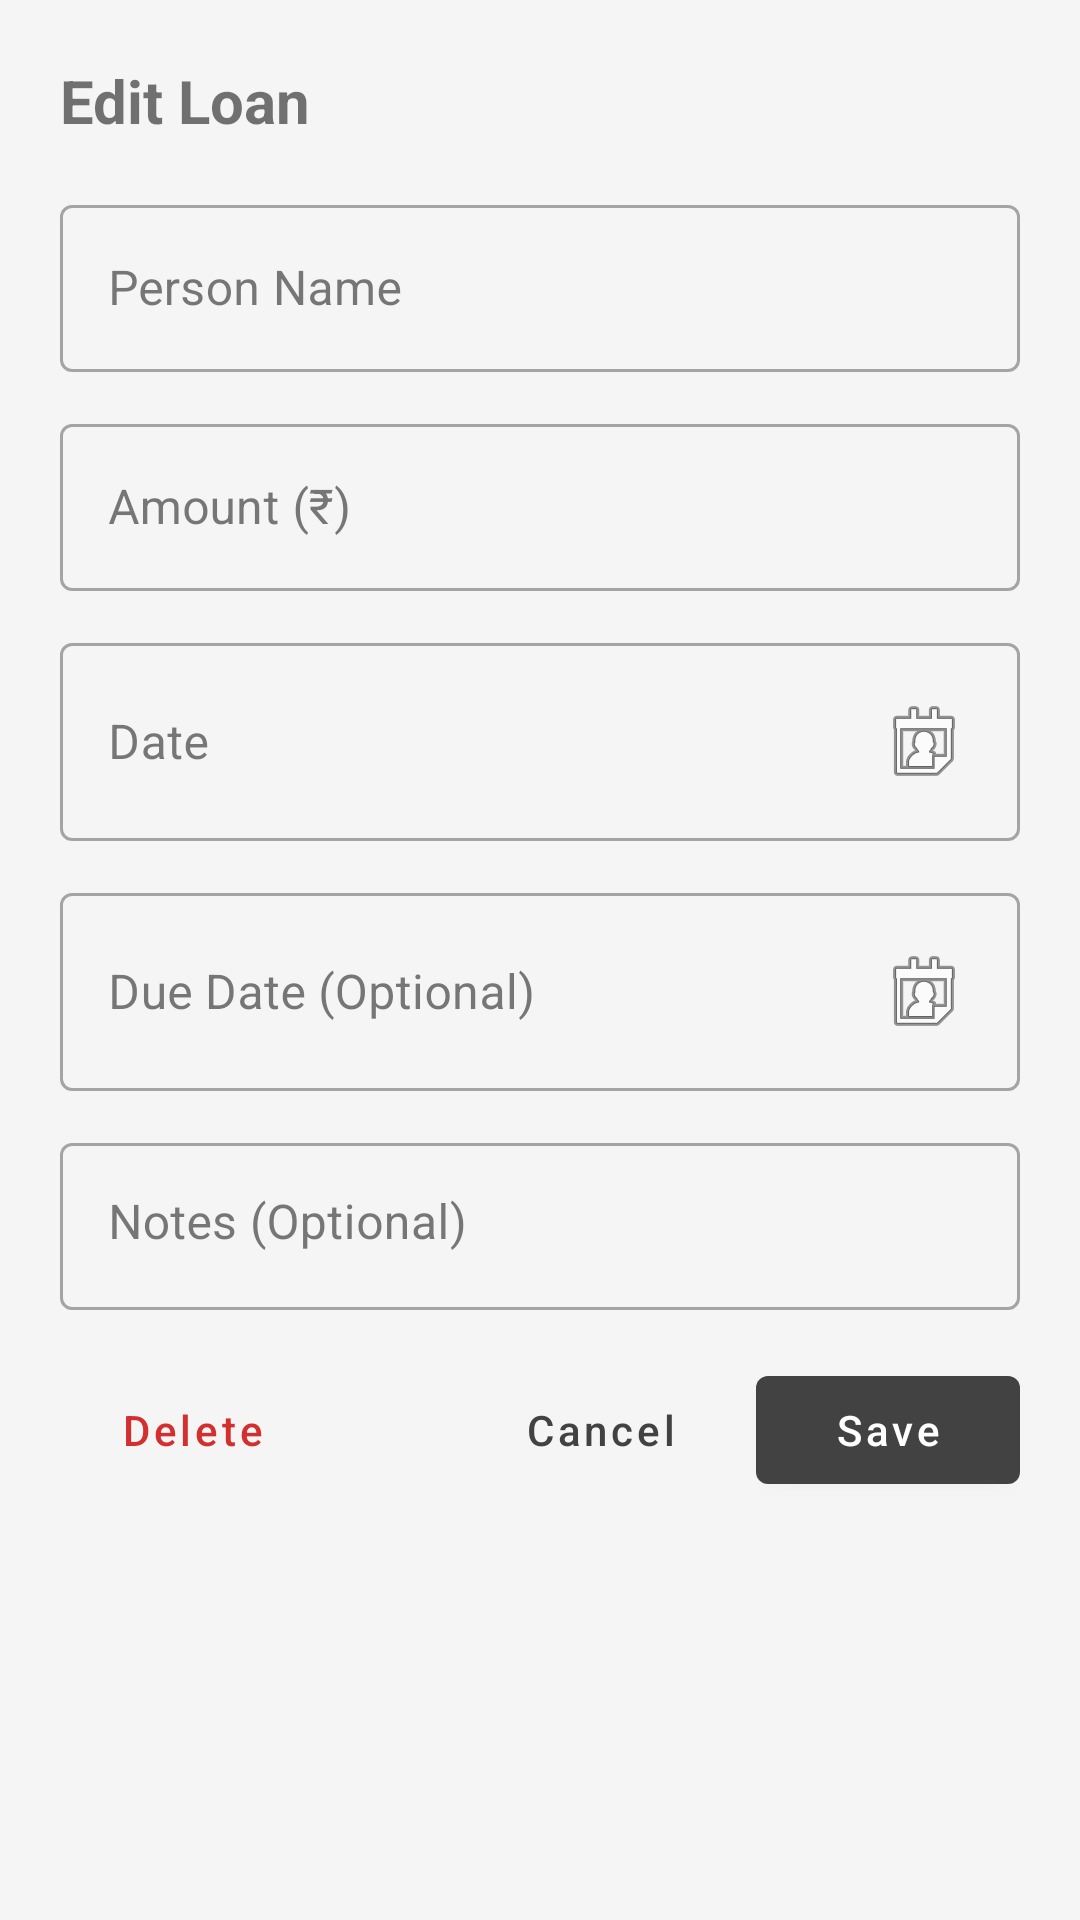

This screen was rendered from an Android layout file. Write that file and the resources it references.
<!-- AndroidManifest.xml: application theme Theme.FlowPocket -->
<!-- res/layout/dialog_edit_loan.xml -->
<?xml version="1.0" encoding="utf-8"?>
<LinearLayout
    xmlns:android="http://schemas.android.com/apk/res/android"
    xmlns:app="http://schemas.android.com/apk/res-auto"
    android:layout_width="match_parent"
    android:layout_height="wrap_content"
    android:orientation="vertical"
    android:padding="20dp">

    
    <TextView
        android:id="@+id/dialog_title"
        android:layout_width="match_parent"
        android:layout_height="wrap_content"
        android:text="Edit Loan"
        android:textSize="20sp"
        android:textStyle="bold"
        android:layout_marginBottom="16dp" />

    
    <com.google.android.material.textfield.TextInputLayout
        android:layout_width="match_parent"
        android:layout_height="wrap_content"
        android:hint="Person Name"
        android:layout_marginBottom="12dp"
        style="@style/Widget.MaterialComponents.TextInputLayout.OutlinedBox">

        <com.google.android.material.textfield.TextInputEditText
            android:id="@+id/input_person_name"
            android:layout_width="match_parent"
            android:layout_height="wrap_content"
            android:inputType="textPersonName|textCapWords"
            android:maxLines="1" />

    </com.google.android.material.textfield.TextInputLayout>

    
    <com.google.android.material.textfield.TextInputLayout
        android:layout_width="match_parent"
        android:layout_height="wrap_content"
        android:hint="Amount (₹)"
        android:layout_marginBottom="12dp"
        style="@style/Widget.MaterialComponents.TextInputLayout.OutlinedBox">

        <com.google.android.material.textfield.TextInputEditText
            android:id="@+id/input_amount"
            android:layout_width="match_parent"
            android:layout_height="wrap_content"
            android:inputType="numberDecimal"
            android:maxLines="1" />

    </com.google.android.material.textfield.TextInputLayout>

    
    <com.google.android.material.textfield.TextInputLayout
        android:layout_width="match_parent"
        android:layout_height="wrap_content"
        android:hint="Date"
        android:layout_marginBottom="12dp"
        style="@style/Widget.MaterialComponents.TextInputLayout.OutlinedBox">

        <com.google.android.material.textfield.TextInputEditText
            android:id="@+id/input_date"
            android:layout_width="match_parent"
            android:layout_height="wrap_content"
            android:inputType="none"
            android:focusable="false"
            android:clickable="true"
            android:maxLines="1"
            android:drawableEnd="@android:drawable/ic_menu_my_calendar"
            android:drawablePadding="8dp" />

    </com.google.android.material.textfield.TextInputLayout>

    
    <com.google.android.material.textfield.TextInputLayout
        android:layout_width="match_parent"
        android:layout_height="wrap_content"
        android:hint="Due Date (Optional)"
        android:layout_marginBottom="12dp"
        style="@style/Widget.MaterialComponents.TextInputLayout.OutlinedBox">

        <com.google.android.material.textfield.TextInputEditText
            android:id="@+id/input_due_date"
            android:layout_width="match_parent"
            android:layout_height="wrap_content"
            android:inputType="none"
            android:focusable="false"
            android:clickable="true"
            android:maxLines="1"
            android:drawableEnd="@android:drawable/ic_menu_my_calendar"
            android:drawablePadding="8dp" />

    </com.google.android.material.textfield.TextInputLayout>

    
    <com.google.android.material.textfield.TextInputLayout
        android:layout_width="match_parent"
        android:layout_height="wrap_content"
        android:hint="Notes (Optional)"
        android:layout_marginBottom="16dp"
        style="@style/Widget.MaterialComponents.TextInputLayout.OutlinedBox">

        <com.google.android.material.textfield.TextInputEditText
            android:id="@+id/input_notes"
            android:layout_width="match_parent"
            android:layout_height="wrap_content"
            android:inputType="textMultiLine|textCapSentences"
            android:maxLines="3"
            android:gravity="top" />

    </com.google.android.material.textfield.TextInputLayout>

    
    <LinearLayout
        android:layout_width="match_parent"
        android:layout_height="wrap_content"
        android:orientation="horizontal"
        android:gravity="end">

        <com.google.android.material.button.MaterialButton
            android:id="@+id/btn_delete"
            android:layout_width="wrap_content"
            android:layout_height="wrap_content"
            android:text="Delete"
            android:textAllCaps="false"
            android:textColor="#D32F2F"
            style="@style/Widget.MaterialComponents.Button.TextButton" />

        <View
            android:layout_width="0dp"
            android:layout_height="1dp"
            android:layout_weight="1" />

        <com.google.android.material.button.MaterialButton
            android:id="@+id/btn_cancel"
            android:layout_width="wrap_content"
            android:layout_height="wrap_content"
            android:text="Cancel"
            android:textAllCaps="false"
            style="@style/Widget.MaterialComponents.Button.TextButton" />

        <com.google.android.material.button.MaterialButton
            android:id="@+id/btn_save"
            android:layout_width="wrap_content"
            android:layout_height="wrap_content"
            android:text="Save"
            android:textAllCaps="false"
            android:layout_marginStart="8dp"
            style="@style/Widget.MaterialComponents.Button" />

    </LinearLayout>

</LinearLayout>
<!-- resources referenced by this layout -->
<resources>
  <style name="Theme.FlowPocket" parent="Theme.MaterialComponents.Light.DarkActionBar">
          
          <item name="colorPrimary">@color/dark_grey_500</item>
          <item name="colorPrimaryVariant">@color/dark_grey_700</item>
          <item name="colorOnPrimary">@color/white</item>
          
          <item name="colorSecondary">@color/teal_200</item>
          <item name="colorSecondaryVariant">@color/teal_700</item>
          <item name="colorOnSecondary">@color/black</item>
          
          <item name="android:statusBarColor" tools:targetApi="l">?attr/colorPrimaryVariant</item>
  
          
          <item name="android:windowBackground">#F5F5F5</item>
          <item name="android:colorBackground">#F5F5F5</item>
          <item name="colorSurface">#FAFAFA</item>
          <item name="colorOnSurface">#212121</item>
      </style>
  <color name="dark_grey_500">#FF424242</color>
  <color name="dark_grey_700">#FF212121</color>
  <color name="white">#FFFFFFFF</color>
  <color name="teal_200">#FF03DAC5</color>
  <color name="teal_700">#FF018786</color>
  <color name="black">#FF000000</color>
</resources>
